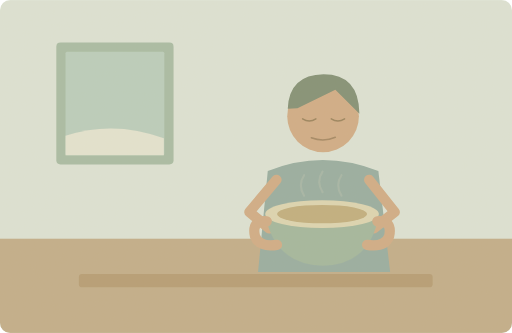
t = 0.00 s
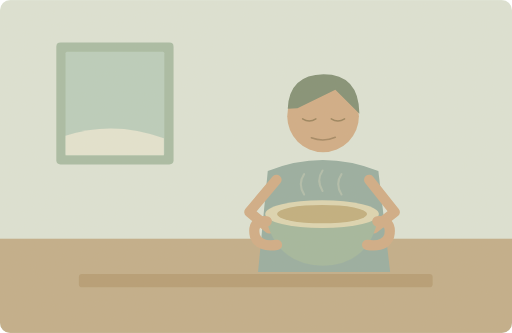
t = 1.25 s
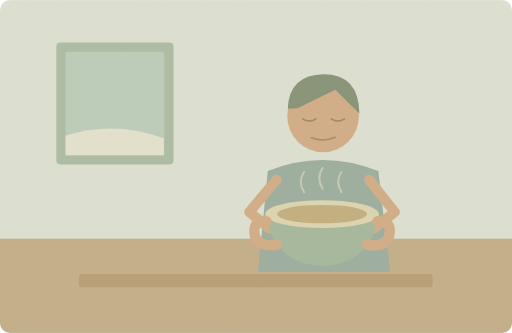
t = 3.75 s
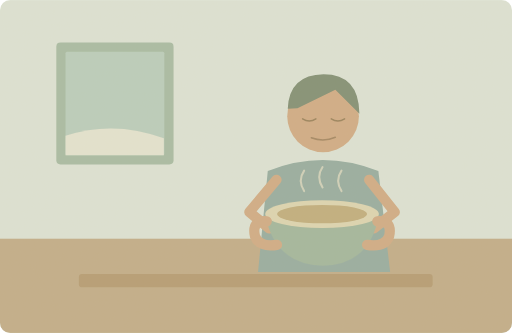
t = 5.00 s
t = 6.25 s: frame unchanged from t = 3.75 s, image omitted
t = 8.75 s: frame unchanged from t = 1.25 s, image omitted

The animated SVG that drew these frames (rendered in a browser with its animation timeline set to each time). Animation: 2 SMIL elements (animate=1,animateTransform=1); one cycle of 10.00 s, repeats indefinitely.

<svg xmlns="http://www.w3.org/2000/svg" width="1000" height="650" viewBox="0 0 1000 650" role="img" aria-labelledby="title desc"><title id="title">单词小故事</title><desc id="desc">She warmed her hands around a bowl of soup.</desc><metadata>{"wordId": "soup", "dailyExample": "She warmed her hands around a bowl of soup.", "source": "https://github.com/go1app/word-atlas/blob/main/public/atlas/entries/4.json", "attribution": "Word Atlas contributors — CC BY 4.0", "license": "https://creativecommons.org/licenses/by/4.0/", "changes": "New original vector animation interpreting the daily example.", "durationSeconds": 10}</metadata><defs><clipPath id="frame"><rect width="1000" height="650" rx="20"/></clipPath><filter id="paper"><feTurbulence type="fractalNoise" baseFrequency=".74" numOctaves="3" stitchTiles="stitch"/><feColorMatrix type="saturate" values="0"/><feComponentTransfer><feFuncA type="linear" slope=".065"/></feComponentTransfer><feBlend in="SourceGraphic" mode="soft-light"/></filter><filter id="glow" x="-100%" y="-100%" width="300%" height="300%"><feGaussianBlur stdDeviation="8"/></filter></defs><g clip-path="url(#frame)"><rect x="0" y="0" width="1000" height="650" rx="0" fill="#dce4d7" /><rect x="0" y="466" width="1000" height="184" rx="0" fill="#c0ac88" /><rect x="110" y="83" width="229" height="238" rx="8" fill="#a6bba3" /><rect x="128" y="101" width="193" height="202" rx="3" fill="#b9cdbd" /><path d="M128 265Q223 234 320 270V303H128Z" fill="#e4e5d2" stroke="none" stroke-width="2" stroke-linecap="round" stroke-linejoin="round" /><circle cx="631" cy="227" r="70" fill="#d0ab84" /><path d="M562 212Q565 146 632 145Q701 145 702 222L655 175 581 211Z" fill="#7e8d73" stroke="none" stroke-width="2" stroke-linecap="round" stroke-linejoin="round" /><path d="M591 232q13 8 26 0M647 232q13 8 26 0" fill="none" stroke="#977f59" stroke-width="3" stroke-linecap="round" stroke-linejoin="round" /><path d="M608 269q24 9 47 -1" fill="none" stroke="#a18460" stroke-width="3" stroke-linecap="round" stroke-linejoin="round" /><path d="M504 531L523 334Q630 291 739 334L762 531Z" fill="#94aca0" stroke="none" stroke-width="2" stroke-linecap="round" stroke-linejoin="round" /><path d="M540 351L487 414 526 446M721 351L771 414 730 446" fill="none" stroke="#d0ab84" stroke-width="20" stroke-linecap="round" stroke-linejoin="round" /><path d="M518 418H740Q725 516 631 519Q535 516 518 418Z" fill="#a0b69d" stroke="none" stroke-width="2" stroke-linecap="round" stroke-linejoin="round" /><ellipse cx="629" cy="418" rx="111" ry="27" fill="#ddd6b2"/><ellipse cx="629" cy="418" rx="88" ry="18" fill="#bfad7c"/><path d="M521 432Q491 430 498 461Q506 483 541 478M737 432Q767 430 760 461Q752 483 717 478" fill="none" stroke="#d0ab84" stroke-width="20" stroke-linecap="round" stroke-linejoin="round" /><rect x="154" y="535" width="691" height="26" rx="6" fill="#b49a71" /><g><animate attributeName="opacity" values=".15;.65;.15" keyTimes="0;.5;1" dur="10s" repeatCount="indefinite"/><animateTransform attributeName="transform" type="translate" values="0 4;0 -5;0 4" keyTimes="0;.5;1" dur="10s" repeatCount="indefinite"/><path d="M594 378q-13 -21 0 -40M630 371q-13 -21 0 -40M667 378q-13 -21 0 -40" fill="none" stroke="#eee5c9" stroke-width="4" stroke-linecap="round" stroke-linejoin="round" /></g><rect width="1000" height="650" fill="#ddc8a0" opacity=".14" filter="url(#paper)" pointer-events="none"/></g></svg>
